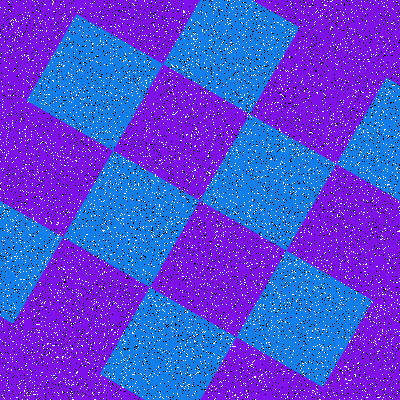

The file beside this chart, header and first rows:
Type, X, Y
Salt, 312, 390
Salt, 386, 210
Salt, 118, 100
Salt, 367, 86
Salt, 3, 377
Salt, 224, 101
Salt, 82, 280
Salt, 254, 0
Salt, 16, 242
Salt, 50, 221
Salt, 317, 187
Salt, 204, 293
Salt, 374, 345
Salt, 215, 128
Salt, 24, 54
Salt, 113, 363
Salt, 294, 374
Salt, 251, 117
Salt, 397, 110
Salt, 178, 44
Salt, 214, 137
Salt, 275, 312
Salt, 25, 107
Salt, 287, 136
Salt, 286, 90
Salt, 95, 192
Salt, 93, 208
Salt, 22, 97
Salt, 208, 185
Salt, 388, 263
Salt, 217, 174
Salt, 355, 277
Salt, 240, 334
Salt, 232, 175
Salt, 283, 217
Salt, 217, 244
Salt, 286, 132
Salt, 163, 44
Salt, 385, 346
Salt, 279, 146
Salt, 27, 267
Salt, 194, 85
Salt, 218, 37
Salt, 398, 74
Salt, 268, 147
Salt, 283, 68
Salt, 135, 72
Salt, 15, 174
Salt, 57, 293
Salt, 180, 129
Salt, 182, 60
Salt, 364, 242
Salt, 114, 202
Salt, 282, 162
Salt, 291, 3
Salt, 12, 181
Salt, 11, 20
Salt, 211, 57
Salt, 112, 166
Salt, 222, 113
... 15,940 more rows
